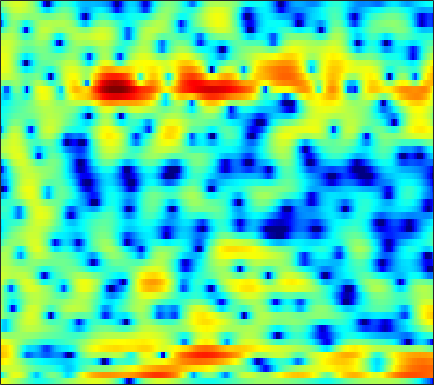

The file beside this chart, header and first rows:
4.2533, 3.9276, 3.5028, 3.0531, 2.6977, 2.2027, 1.6761, 1.279, 0.68783, 0.073453, -0.58242, -1.1084, -1.8001, -2.5065, -3.0032, -3.5681, -3.9846, -4.1457, -4.1845, -4.025, -3.7136, -3.4151, -2.9712, -2.5147
-4.415, -2.731, -0.2331, 1.635, 2.595, 3.435, 3.857, 3.919, 3.716, 3.199, 2.355, 1.499, 0.04892, -1.822, -3.49, -5.792, -7.209, -6.945, -5.341, -3.565, -2.129, -1.347, -0.641, -0.2742
2.697, 2.643, 2.681, 2.752, 2.799, 2.777, 2.651, 2.484, 2.164, 1.716, 1.21, 0.7878, 0.1899, -0.3981, -0.8162, -1.311, -1.711, -1.955, -2.192, -2.359, -2.498, -2.607, -2.786, -3.037
5.406, 5.154, 4.766, 4.317, 3.93, 3.344, 2.66, 2.11, 1.312, 0.4664, -0.3937, -1.027, -1.828, -2.537, -3.004, -3.543, -4.006, -4.297, -4.625, -4.927, -5.194, -5.37, -5.594, -5.816
7.132, 6.962, 6.53, 5.861, 5.194, 4.066, 2.629, 1.317, -0.7745, -3.327, -6.371, -8.767, -11.13, -11.07, -10.18, -9.221, -8.829, -8.896, -9.377, -10.15, -10.85, -11.12, -10.94, -10.3
6.646, 6.495, 6.095, 5.481, 4.867, 3.84, 2.575, 1.471, -0.1895, -2.034, -3.844, -4.995, -5.96, -6.375, -6.469, -6.599, -7.021, -7.581, -8.691, -10.31, -11.99, -12.68, -12.07, -10.42
4.296, 4.096, 3.763, 3.376, 3.048, 2.565, 2.038, 1.617, 1.041, 0.457, -0.08522, -0.4645, -0.9121, -1.335, -1.634, -2.018, -2.406, -2.683, -3.031, -3.363, -3.621, -3.744, -3.795, -3.739
1.321, 1.017, 0.7377, 0.6149, 0.5945, 0.6421, 0.7276, 0.7929, 0.8688, 0.9114, 0.9041, 0.8649, 0.7894, 0.6773, 0.5706, 0.3989, 0.1975, 0.02777, -0.2001, -0.4268, -0.6401, -0.7913, -0.9865, -1.172
-5.335, -6.704, -6.894, -5.425, -4.045, -2.39, -1.052, -0.2512, 0.5904, 1.227, 1.69, 1.933, 2.135, 2.22, 2.214, 2.117, 1.941, 1.752, 1.452, 1.122, 0.7639, 0.4956, 0.1538, -0.1593
-5.115, -6.645, -6.844, -5.328, -3.965, -2.322, -0.9612, -0.09954, 0.8664, 1.647, 2.262, 2.613, 2.922, 3.052, 3.029, 2.837, 2.465, 2.061, 1.364, 0.5202, -0.4075, -1.085, -1.832, -2.263
1.325, 0.4103, -0.6228, -1.373, -1.724, -1.797, -1.424, -0.8769, 0.0419, 1.02, 1.904, 2.475, 3.033, 3.343, 3.39, 3.181, 2.657, 2.021, 0.7833, -1.018, -3.656, -6.518, -12.93, -19.87
1.576, 0.09568, -2.318, -5.553, -8.961, -15.7, -13.84, -8.978, -4.763, -1.977, -0.04057, 1.028, 2.071, 2.737, 3.019, 3.12, 2.905, 2.558, 1.843, 0.8813, -0.2719, -1.164, -2.128, -2.491
0.748, -0.4084, -2.059, -3.713, -4.81, -5.72, -5.642, -4.975, -3.654, -2.248, -0.9362, -0.09359, 0.807, 1.462, 1.797, 2.06, 2.115, 2.042, 1.808, 1.466, 1.065, 0.7639, 0.4049, 0.1346
0.8147, -0.1902, -1.516, -2.646, -3.247, -3.542, -3.299, -2.813, -1.926, -0.954, -0.02659, 0.5935, 1.282, 1.789, 2.039, 2.222, 2.245, 2.163, 1.953, 1.648, 1.272, 0.9543, 0.477, -0.04917
1.48, -0.1674, -3.076, -7.233, -11.26, -11.58, -6.706, -3.959, -1.368, 0.4682, 1.75, 2.431, 3.048, 3.368, 3.441, 3.32, 3.018, 2.692, 2.187, 1.634, 1.092, 0.6845, 0.1181, -0.563
2.971, 1.995, 0.4568, -1.122, -1.981, -2.1, -1.14, -0.1171, 1.189, 2.218, 2.942, 3.268, 3.409, 3.214, 2.847, 2.043, 0.8683, -0.2412, -1.932, -3.529, -4.409, -4.38, -3.785, -3.167
2.966, 2.774, 2.46, 2.161, 1.987, 1.873, 1.893, 1.975, 2.132, 2.245, 2.256, 2.169, 1.869, 1.298, 0.6548, -0.5493, -2.303, -4.101, -7.52, -12.81, -16.79, -12.88, -8.408, -5.756
2.289, 2.292, 2.213, 2.066, 1.932, 1.735, 1.545, 1.412, 1.257, 1.137, 1.012, 0.8976, 0.6824, 0.363, 0.01813, -0.581, -1.349, -1.998, -2.877, -3.589, -3.928, -3.884, -3.502, -2.957
1.813, 1.8, 1.657, 1.358, 1.044, 0.5142, -0.07781, -0.509, -0.9722, -1.17, -1.061, -0.8274, -0.4272, -0.03708, 0.1826, 0.3381, 0.3548, 0.2839, 0.1152, -0.09446, -0.2985, -0.4304, -0.5672, -0.6488
1.513, 1.616, 1.516, 1.095, 0.513, -0.6928, -2.521, -4.392, -7.505, -9.246, -6.859, -4.442, -1.861, -0.06878, 0.8968, 1.762, 2.243, 2.393, 2.357, 2.104, 1.674, 1.273, 0.6654, 0.06966
0.04703, 0.6556, 1.093, 1.109, 0.8264, 0.03193, -1.286, -2.602, -4.494, -5.279, -3.83, -2.107, 0.01631, 1.631, 2.499, 3.269, 3.622, 3.638, 3.339, 2.67, 1.618, 0.5668, -1.192, -3.297
-2.64, -1.677, -0.7162, -0.07738, 0.2208, 0.4304, 0.489, 0.4889, 0.5603, 0.7729, 1.19, 1.606, 2.201, 2.758, 3.074, 3.313, 3.298, 3.095, 2.538, 1.602, 0.217, -1.189, -3.708, -7.276
-4.664, -3.69, -2.562, -1.635, -1.06, -0.4308, 0.08742, 0.425, 0.8448, 1.258, 1.665, 1.964, 2.328, 2.622, 2.781, 2.869, 2.784, 2.591, 2.136, 1.448, 0.5241, -0.314, -1.567, -2.868
-6.222, -5.086, -3.853, -2.881, -2.289, -1.637, -1.089, -0.7036, -0.2188, 0.2812, 0.7946, 1.177, 1.672, 2.099, 2.356, 2.594, 2.686, 2.649, 2.454, 2.094, 1.583, 1.112, 0.3964, -0.3874
-5.695, -4.85, -4.023, -3.485, -3.244, -3.075, -2.995, -2.898, -2.609, -2.054, -1.233, -0.5154, 0.4598, 1.359, 1.928, 2.526, 2.928, 3.097, 3.156, 3.028, 2.73, 2.403, 1.836, 1.138
-3.582, -3.354, -3.269, -3.507, -3.947, -4.97, -6.59, -8.222, -10.04, -9.052, -5.941, -3.683, -1.256, 0.5697, 1.619, 2.656, 3.342, 3.664, 3.864, 3.841, 3.619, 3.338, 2.813, 2.117
-2.58, -2.576, -2.71, -3.083, -3.578, -4.644, -6.305, -7.984, -9.942, -8.943, -5.668, -3.354, -0.9009, 0.8924, 1.88, 2.81, 3.369, 3.582, 3.64, 3.494, 3.193, 2.888, 2.401, 1.81
-3.643, -3.529, -3.302, -3.015, -2.799, -2.535, -2.285, -2.059, -1.625, -0.9212, -0.005268, 0.7404, 1.667, 2.42, 2.805, 3.056, 2.995, 2.75, 2.204, 1.475, 0.7115, 0.2142, -0.2379, -0.4396
-8.089, -7.972, -6.884, -5.176, -3.845, -2.206, -0.7945, 0.1324, 1.191, 2.096, 2.853, 3.312, 3.747, 3.946, 3.906, 3.555, 2.799, 1.921, 0.2404, -2.171, -5.397, -7.904, -8.458, -5.923
-20.33, -28.83, -14.97, -9.047, -6.16, -3.304, -1.15, 0.1285, 1.532, 2.605, 3.399, 3.816, 4.151, 4.192, 4.034, 3.537, 2.669, 1.731, 0.02791, -2.271, -5.122, -7.112, -7.606, -5.694
-10.26, -9.93, -8.682, -6.81, -5.277, -3.322, -1.577, -0.4376, 0.8296, 1.836, 2.576, 2.967, 3.273, 3.347, 3.25, 2.93, 2.408, 1.894, 1.089, 0.2192, -0.5961, -1.076, -1.459, -1.563
-9.51, -8.775, -7.354, -5.702, -4.428, -2.795, -1.336, -0.3646, 0.7089, 1.541, 2.143, 2.449, 2.67, 2.718, 2.643, 2.427, 2.107, 1.827, 1.421, 1.006, 0.6081, 0.3389, 0.01589, -0.2875
-16.51, -12.43, -8.304, -5.318, -3.567, -1.699, -0.2394, 0.622, 1.513, 2.121, 2.475, 2.588, 2.561, 2.36, 2.128, 1.756, 1.365, 1.102, 0.8181, 0.619, 0.4909, 0.4097, 0.2782, 0.08266
-7.873, -6.363, -4.029, -1.956, -0.6495, 0.7657, 1.843, 2.423, 2.942, 3.173, 3.117, 2.886, 2.352, 1.537, 0.7932, -0.3006, -1.314, -1.866, -2.092, -1.785, -1.22, -0.8036, -0.3751, -0.1635
-0.1402, 0.2602, 0.9616, 1.737, 2.288, 2.929, 3.389, 3.611, 3.687, 3.501, 3.023, 2.45, 1.343, -0.2216, -1.822, -4.788, -9.334, -14.18, -13.57, -8.092, -4.822, -3.26, -1.939, -1.261
1.863, 2.092, 2.453, 2.839, 3.106, 3.368, 3.49, 3.47, 3.267, 2.836, 2.172, 1.518, 0.3988, -0.9751, -2.21, -4.115, -6.088, -7.17, -7.164, -5.775, -4.171, -3.209, -2.361, -2.022
1.243, 1.559, 2.059, 2.544, 2.853, 3.126, 3.207, 3.095, 2.743, 2.149, 1.34, 0.6331, -0.3424, -1.268, -1.818, -2.31, -2.503, -2.431, -2.125, -1.659, -1.185, -0.9035, -0.7678, -0.9887
-2.464, -1.341, 0.2051, 1.486, 2.197, 2.821, 3.045, 2.955, 2.466, 1.545, 0.1546, -1.206, -3.279, -5.1, -5.529, -4.529, -2.821, -1.598, -0.2546, 0.7495, 1.431, 1.729, 1.832, 1.573
-10.36, -6.168, -2.762, -0.6017, 0.4932, 1.411, 1.806, 1.814, 1.383, 0.4173, -1.197, -2.987, -6.524, -12.11, -13.72, -8.139, -3.965, -1.847, 0.1516, 1.514, 2.409, 2.813, 3.068, 3.012
-5.376, -4.504, -3.219, -2.064, -1.343, -0.6328, -0.2169, -0.0968, -0.2017, -0.5705, -1.177, -1.73, -2.452, -2.89, -2.865, -2.298, -1.339, -0.539, 0.4615, 1.296, 1.912, 2.234, 2.474, 2.508
-4.346, -3.973, -3.4, -2.803, -2.387, -1.891, -1.491, -1.302, -1.131, -1.056, -1.05, -1.046, -1.036, -0.9067, -0.7407, -0.3944, 0.05699, 0.4144, 0.8943, 1.323, 1.653, 1.84, 1.973, 1.991
-4.899, -4.533, -4.043, -3.534, -3.164, -2.707, -2.306, -2.026, -1.707, -1.447, -1.204, -1.022, -0.7407, -0.4223, -0.1365, 0.2693, 0.6879, 0.997, 1.363, 1.648, 1.844, 1.912, 1.915, 1.827
-5.712, -5.408, -5.003, -4.528, -4.084, -3.455, -2.877, -2.489, -2.129, -1.895, -1.71, -1.55, -1.181, -0.6702, -0.1752, 0.5378, 1.222, 1.686, 2.165, 2.468, 2.585, 2.536, 2.322, 1.938
-5.963, -6.781, -7.779, -7.442, -6.201, -4.253, -2.761, -2.147, -1.899, -2.262, -3.128, -3.789, -4, -2.727, -1.311, 0.5821, 2.121, 2.962, 3.733, 4.129, 4.152, 3.974, 3.429, 2.522
-3.99, -6.377, -11.43, -11.55, -7.097, -3.267, -1.258, -0.5555, -0.5991, -1.797, -4.589, -8.417, -15.54, -7.104, -2.866, 0.5591, 2.652, 3.639, 4.386, 4.6, 4.39, 4.014, 3.258, 2.259
0.3426, -0.02741, -0.4171, -0.4466, -0.2174, 0.255, 0.5895, 0.644, 0.4096, -0.1678, -0.9165, -1.388, -1.615, -1.08, -0.4141, 0.5767, 1.315, 1.621, 1.577, 0.987, -0.09216, -1.207, -2.641, -3.359
2.889, 2.849, 2.692, 2.499, 2.301, 1.967, 1.542, 1.124, 0.4869, -0.1821, -0.7545, -1.082, -1.238, -1.132, -0.9213, -0.61, -0.4325, -0.5098, -1.017, -2.168, -4.312, -6.925, -13.51, -21.95
4.082, 4.005, 3.761, 3.342, 2.914, 2.154, 1.166, 0.2491, -1.204, -2.869, -4.537, -5.471, -5.742, -5.015, -4.129, -3.038, -2.241, -1.908, -1.814, -2.129, -2.788, -3.414, -4.086, -4.105
4.361, 4.242, 3.932, 3.402, 2.858, 1.907, 0.6075, -0.6528, -2.824, -5.934, -10.96, -18.55, -20.41, -10.8, -7.516, -4.833, -3.158, -2.326, -1.627, -1.271, -1.122, -1.082, -1.039, -0.9044
3.994, 3.915, 3.657, 3.21, 2.747, 1.944, 0.898, -0.02557, -1.469, -3.087, -4.655, -5.523, -5.792, -5.12, -4.288, -3.155, -2.174, -1.604, -1.054, -0.7273, -0.5957, -0.5854, -0.6527, -0.7708
3.426, 3.428, 3.295, 3.023, 2.718, 2.186, 1.541, 1.002, 0.2265, -0.5131, -1.132, -1.45, -1.659, -1.59, -1.403, -1.062, -0.7079, -0.4833, -0.2903, -0.2614, -0.4339, -0.7076, -1.265, -2.04
2.794, 2.876, 2.899, 2.803, 2.645, 2.314, 1.863, 1.442, 0.8435, 0.2531, -0.2362, -0.4828, -0.6232, -0.5263, -0.3428, -0.001306, 0.3314, 0.5323, 0.661, 0.578, 0.2312, -0.2547, -1.27, -2.838
1.27, 1.533, 1.865, 2.07, 2.108, 1.948, 1.504, 0.9815, 0.05868, -1.067, -2.179, -2.775, -2.878, -2.216, -1.433, -0.3403, 0.602, 1.139, 1.606, 1.77, 1.622, 1.3, 0.558, -0.5604
-3.317, -2.281, -0.9444, 0.08897, 0.5779, 0.8049, 0.4998, -0.1024, -1.562, -4.029, -8.313, -14.26, -16.35, -7.928, -4.556, -1.733, 0.0876, 1.017, 1.848, 2.309, 2.47, 2.439, 2.224, 1.862
-11.84, -7.613, -4.112, -1.909, -0.8481, -0.04892, 0.1565, -0.06129, -0.8236, -2.076, -3.593, -4.529, -4.672, -3.537, -2.376, -0.9428, 0.1495, 0.7482, 1.289, 1.607, 1.769, 1.817, 1.834, 1.82
-6.555, -4.904, -2.837, -1.181, -0.2292, 0.6651, 1.16, 1.294, 1.243, 0.9998, 0.6851, 0.4787, 0.3075, 0.2834, 0.3155, 0.3625, 0.3253, 0.223, -0.01263, -0.3035, -0.5533, -0.6617, -0.6458, -0.4485
-2.206, -1.297, -0.1688, 0.8154, 1.432, 2.079, 2.504, 2.698, 2.798, 2.748, 2.575, 2.382, 2.035, 1.591, 1.177, 0.4687, -0.4462, -1.304, -2.682, -4.284, -5.848, -6.585, -6.514, -5.443
0.1384, 0.7427, 1.468, 2.091, 2.474, 2.863, 3.127, 3.246, 3.285, 3.199, 2.986, 2.735, 2.275, 1.627, 1.003, -0.07504, -1.502, -2.878, -5.288, -8.758, -14.6, -24.69, -19.07, -11.64
